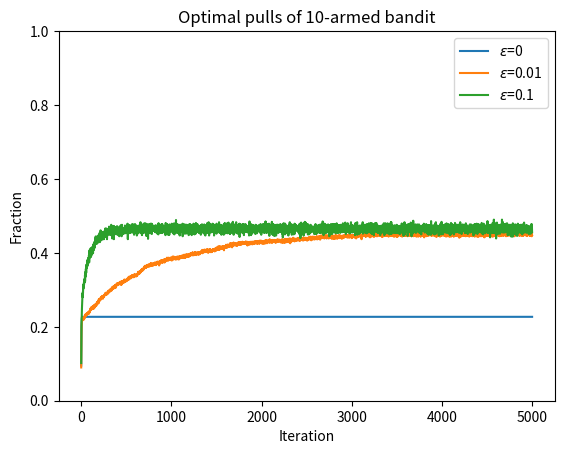

Write Python code to recreate this figure.
#!/usr/bin/env python3
# -*- coding: utf-8 -*-
"""
Created on Fri Dec 15 19:55:13 2017

A collection of k-armed bandit algorithms in order to practice reinforcement learning. This is simple action-value learning, as there is no "state" to speak of in these scenarios.

1) Epsilon-greedy algorithm

2) Nonstationary policy gradient

[redacted]
"""

import numpy as np
import matplotlib.pyplot as plt

class Bandit1(object):
    '''
    Class representing the epsilon-greedy k-armed bandit.
    Args:
        n_arms: number of arms on each bandit
        n_bandits: number of bandits to simulate at once
        epsilon: fraction of step in which the policy is random
        stochastic_reward: bool determining whether the rewards are a fixed value or a distribution
        alpha: step size parameter. If None, then step size is 1/N(a), where N(a) is the number of times action a has been chosen by a bandit.
    '''
    def __init__(self, n_arms=2, n_bandits=1, epsilon=0, stochastic_reward=False, alpha=None):
        self.n_arms = n_arms
        self.n_bandits = n_bandits
        self.epsilon = epsilon
        self.stochastic_reward = stochastic_reward
        self.alpha = alpha
        self.initialize()
    
    def initialize(self):
        ''' Initializes the possible rewards for each bandit for pulling each lever, the Q-values, and the action count. Creates a matrix called "mean_rewards", which is a matrix of reward averages. If stochastic, rewards are normally distributed with unit variance, centered on a mean uniformly distributed over (-5,5). '''
        self.mean_rewards = 2*2*(np.random.rand(self.n_bandits, self.n_arms) - 0.5)
        self.Q = 0.001*np.random.randn(self.n_bandits, self.n_arms)     # Action-value matrix Q
        self.n_actions = np.ones((self.n_bandits, self.n_arms))     # Counts the number of times each bandit pulls each lever
    
    def get_reward(self, actions):
        ''' Determines the rewards for each bandit for pulling a lever/arm, given a vector of actions of each of the bandits. '''
        if self.stochastic_reward == False:
            rewards = self.mean_rewards[np.arange(len(actions)), actions]
        else:
            rewards = np.random.randn(self.n_bandits) + self.mean_rewards[np.arange(len(actions)), actions]
        return rewards

    def pull_lever(self):
        ''' Each bandit chooses a lever to pull based on an epsilon-greedy policy, and the result is used to update the action value matrix Q '''
        # Determine whether action is greedy or random
        is_rand_step = np.random.rand(self.n_bandits) < self.epsilon
        # Take action, get rewards
        actions = is_rand_step*np.random.randint(self.n_arms, size=self.n_bandits) + (1-is_rand_step)*np.argmax(self.Q, axis=1)
        rewards = self.get_reward(actions)
        # Update Q matrix
        action_mask =  np.zeros((self.n_bandits, self.n_arms))
        action_mask[np.arange(self.n_bandits), actions] = 1     # Is one if given bandit takes given action
        self.n_actions += action_mask
        if self.alpha == None:
            self.Q += (rewards.reshape((self.n_bandits,1))*action_mask - self.Q)/self.n_actions
        else:
            self.Q += self.alpha*(rewards.reshape((self.n_bandits,1))*action_mask - self.Q)
        return action_mask

    def play_game(self, max_iterations):
        # Set up some stuff
        optimal_arm = np.argmax(self.mean_rewards, axis=1)    # Calculate optimal lever to pull for each bandit
        n_optimal = np.zeros((self.n_bandits))     # Number of times optimal lever is pulled
        frac_optimal_list = []
        # Iterate over lever pulls
        for step in range(max_iterations):
            # Pull the lever
            action_mask = self.pull_lever()
            # Compute some data
            is_optimal = (np.argmax(action_mask, axis=1) == optimal_arm)
            n_optimal += is_optimal
            frac_optimal = np.mean(is_optimal)
#            frac_optimal = np.mean(n_optimal/np.sum(self.n_actions, axis=1)) # Why isn't this right?
            frac_optimal_list.append(frac_optimal)
        return frac_optimal_list

def CompareBandits1(max_iterations, n_arms=3, n_bandits=100, epsilon=0, stochastic_reward=False, alpha=None):
    plt.figure('k-armed bandit')
    plt.clf()
    plt.title('Optimal pulls of {}-armed bandit'.format(n_arms))
    plt.xlabel('Iteration')
    plt.ylabel('Fraction')
    plt.ylim(0,1)
    if (type(epsilon) == list) or (type(stochastic_reward) == list):
        assert len(epsilon) == len(stochastic_reward), 'epsilon and stochastic_reward must be same length'
        for ep, sr in zip(epsilon, stochastic_reward):
            b = Bandit1(n_arms, n_bandits, ep, sr, alpha)
            x = b.play_game(max_iterations)
            plt.plot(x, label='$\epsilon$={}'.format(ep))
    else:
        b = Bandit1(n_arms, n_bandits, epsilon, stochastic_reward)
        x = b.play_game(max_iterations)
        plt.plot(x)
    plt.legend()

CompareBandits1(max_iterations=5000, n_arms=10, n_bandits=1000, epsilon=[0, 0.01, 0.1,], stochastic_reward=0*np.ones((3)))






















